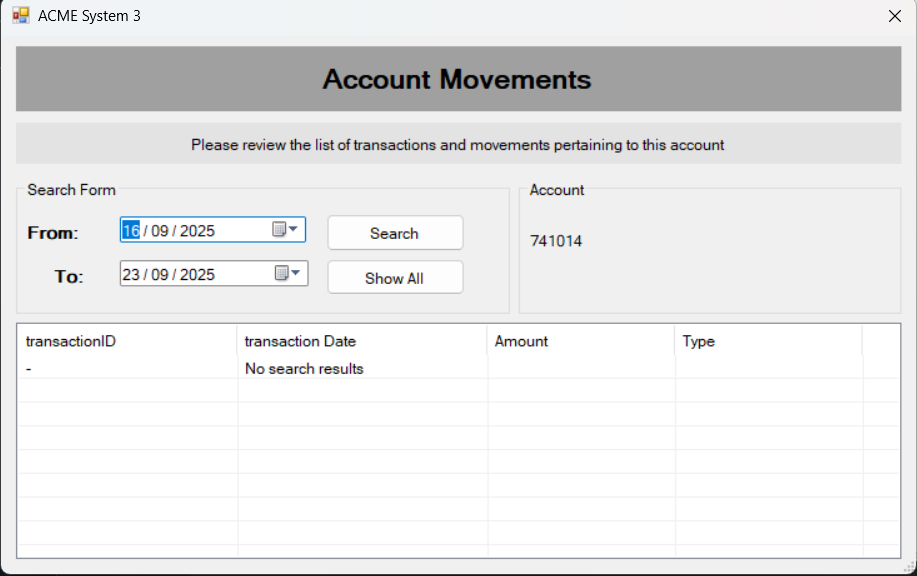
Workflow: CloseAccountMovemntsWindow

Step 1 [try]: find 'ClientAccountMovemnets' (acme-system3.exe)

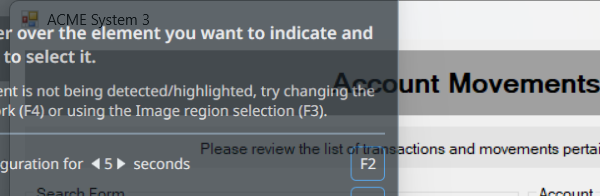
Step 2 [try]: Attatch To Account Movemnt Window on 'ClientAccountMovemnets' (acme-system3.exe)

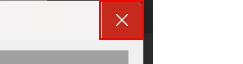
Step 3: click on the push button 'Close'

Step 4 [try]: find 'ClientAccountMovemnets' (acme-system3.exe) (same screen as step 1)
